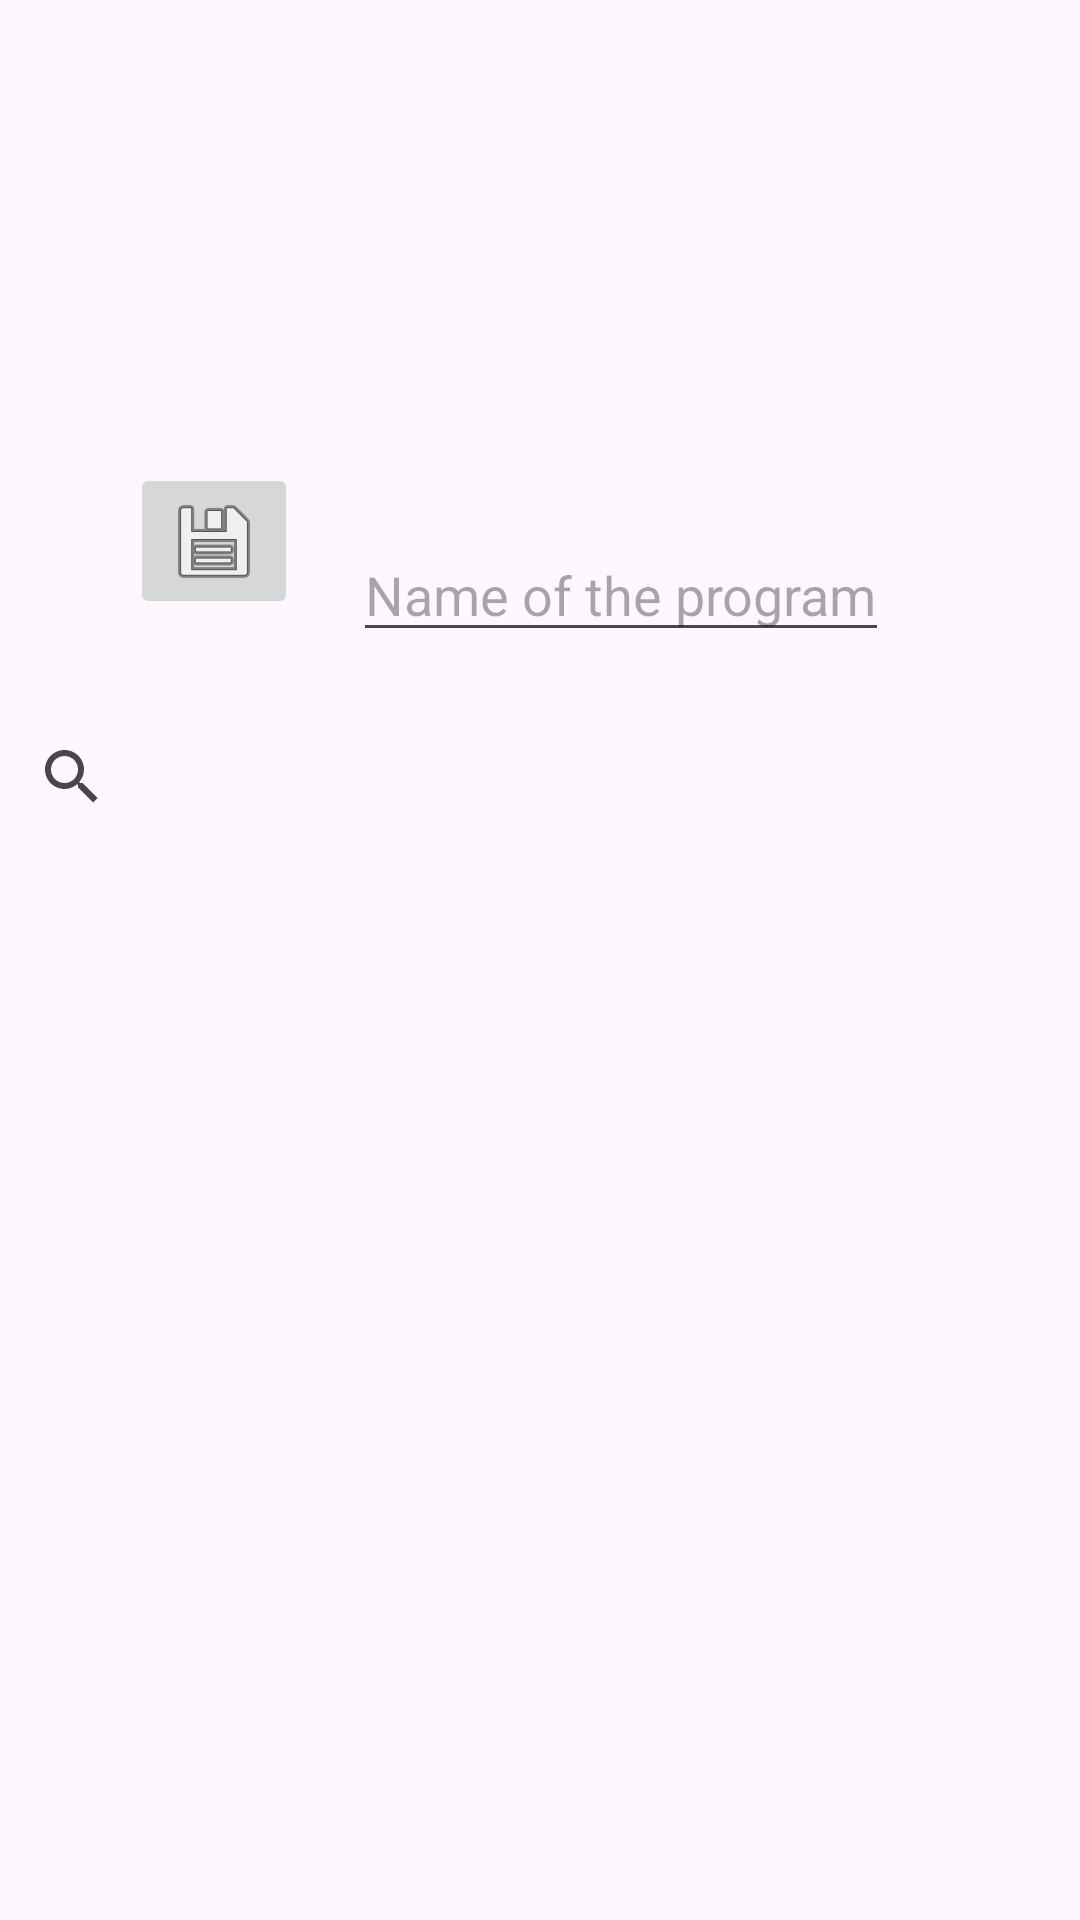

Reconstruct the res/layout file that produces this screen, plus the resources it refers to.
<!-- AndroidManifest.xml: application theme Theme.FitnessApp -->
<!-- res/layout/activity_add_program.xml -->
<?xml version="1.0" encoding="utf-8"?>
<androidx.constraintlayout.widget.ConstraintLayout xmlns:android="http://schemas.android.com/apk/res/android"
    xmlns:app="http://schemas.android.com/apk/res-auto"
    xmlns:tools="http://schemas.android.com/tools"
    android:id="@+id/main"
    android:layout_width="match_parent"
    android:layout_height="match_parent"
    tools:context=".AddProgram">

    <ImageView
        android:id="@+id/GymImage"
        android:layout_width="wrap_content"
        android:layout_height="141dp"
        android:src="@drawable/img"
        app:layout_constraintBottom_toBottomOf="parent"
        app:layout_constraintEnd_toEndOf="parent"
        app:layout_constraintHorizontal_bias="0.0"
        app:layout_constraintStart_toStartOf="parent"
        app:layout_constraintTop_toTopOf="parent"
        app:layout_constraintVertical_bias="0.054"
        tools:ignore="MissingConstraints" />

    <SearchView
        android:id="@+id/exercise_search_view"
        android:layout_width="0dp"
        android:layout_height="wrap_content"
        android:layout_marginTop="208dp"
        app:layout_constraintEnd_toEndOf="parent"
        app:layout_constraintHorizontal_bias="0.0"
        app:layout_constraintStart_toStartOf="parent"
        app:layout_constraintTop_toTopOf="@+id/GymImage" />

    <androidx.recyclerview.widget.RecyclerView
        android:id="@+id/exercise_recycler_view"
        android:layout_width="0dp"
        android:layout_height="0dp"
        app:layout_constraintBottom_toBottomOf="parent"
        app:layout_constraintEnd_toEndOf="parent"
        app:layout_constraintStart_toStartOf="parent"
        app:layout_constraintTop_toBottomOf="@+id/exercise_search_view" />

    <ImageButton
        android:id="@+id/backButton_AddProgram"
        android:layout_width="wrap_content"
        android:layout_height="wrap_content"
        android:layout_alignParentStart="true"
        android:layout_margin="10dp"
        android:contentDescription="Back"
        android:src="@android:drawable/ic_menu_save"
        app:layout_constraintBottom_toBottomOf="parent"
        app:layout_constraintEnd_toStartOf="@+id/program_name_edit_text"
        app:layout_constraintHorizontal_bias="0.8"
        app:layout_constraintStart_toStartOf="parent"
        app:layout_constraintTop_toTopOf="parent"
        app:layout_constraintVertical_bias="0.254"
        tools:ignore="MissingConstraints" />

    <EditText
        android:id="@+id/program_name_edit_text"
        android:layout_width="wrap_content"
        android:layout_height="wrap_content"
        android:layout_marginTop="8dp"
        android:layout_marginBottom="8dp"
        android:hint="Name of the program"
        android:inputType="textCapWords"
        app:layout_constraintBottom_toTopOf="@+id/exercise_search_view"
        app:layout_constraintEnd_toEndOf="parent"
        app:layout_constraintHorizontal_bias="0.648"
        app:layout_constraintStart_toStartOf="parent"
        app:layout_constraintTop_toBottomOf="@+id/GymImage"
        app:layout_constraintVertical_bias="0.0" />


</androidx.constraintlayout.widget.ConstraintLayout>
<!-- resources referenced by this layout -->
<resources>
  <style name="Theme.FitnessApp" parent="Base.Theme.FitnessApp" />
  <style name="Base.Theme.FitnessApp" parent="Theme.Material3.DayNight.NoActionBar">
          <item name="android:statusBarColor">@color/white</item>
          <item name="android:windowLightStatusBar">true</item>
      </style>
  <!-- not gathered from this repository: default colours our renderer supplied (Android Studio template values) -->
  <color name="white">#FFFFFFFF</color>
</resources>
